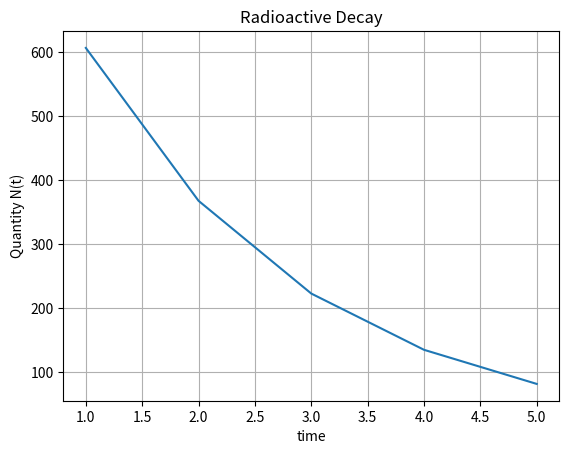

Recreate this plot in Python.
import numpy as np
import matplotlib.pyplot as plt
N0=1000
time=np.array([1,2,3,4,5])
lam=0.5
N=N0*np.exp(-lam*time)
print(N)
plt.plot(time,N)
plt.xlabel('time')
plt.ylabel('Quantity N(t)')
plt.title('Radioactive Decay')
plt.grid(True)
plt.show()
